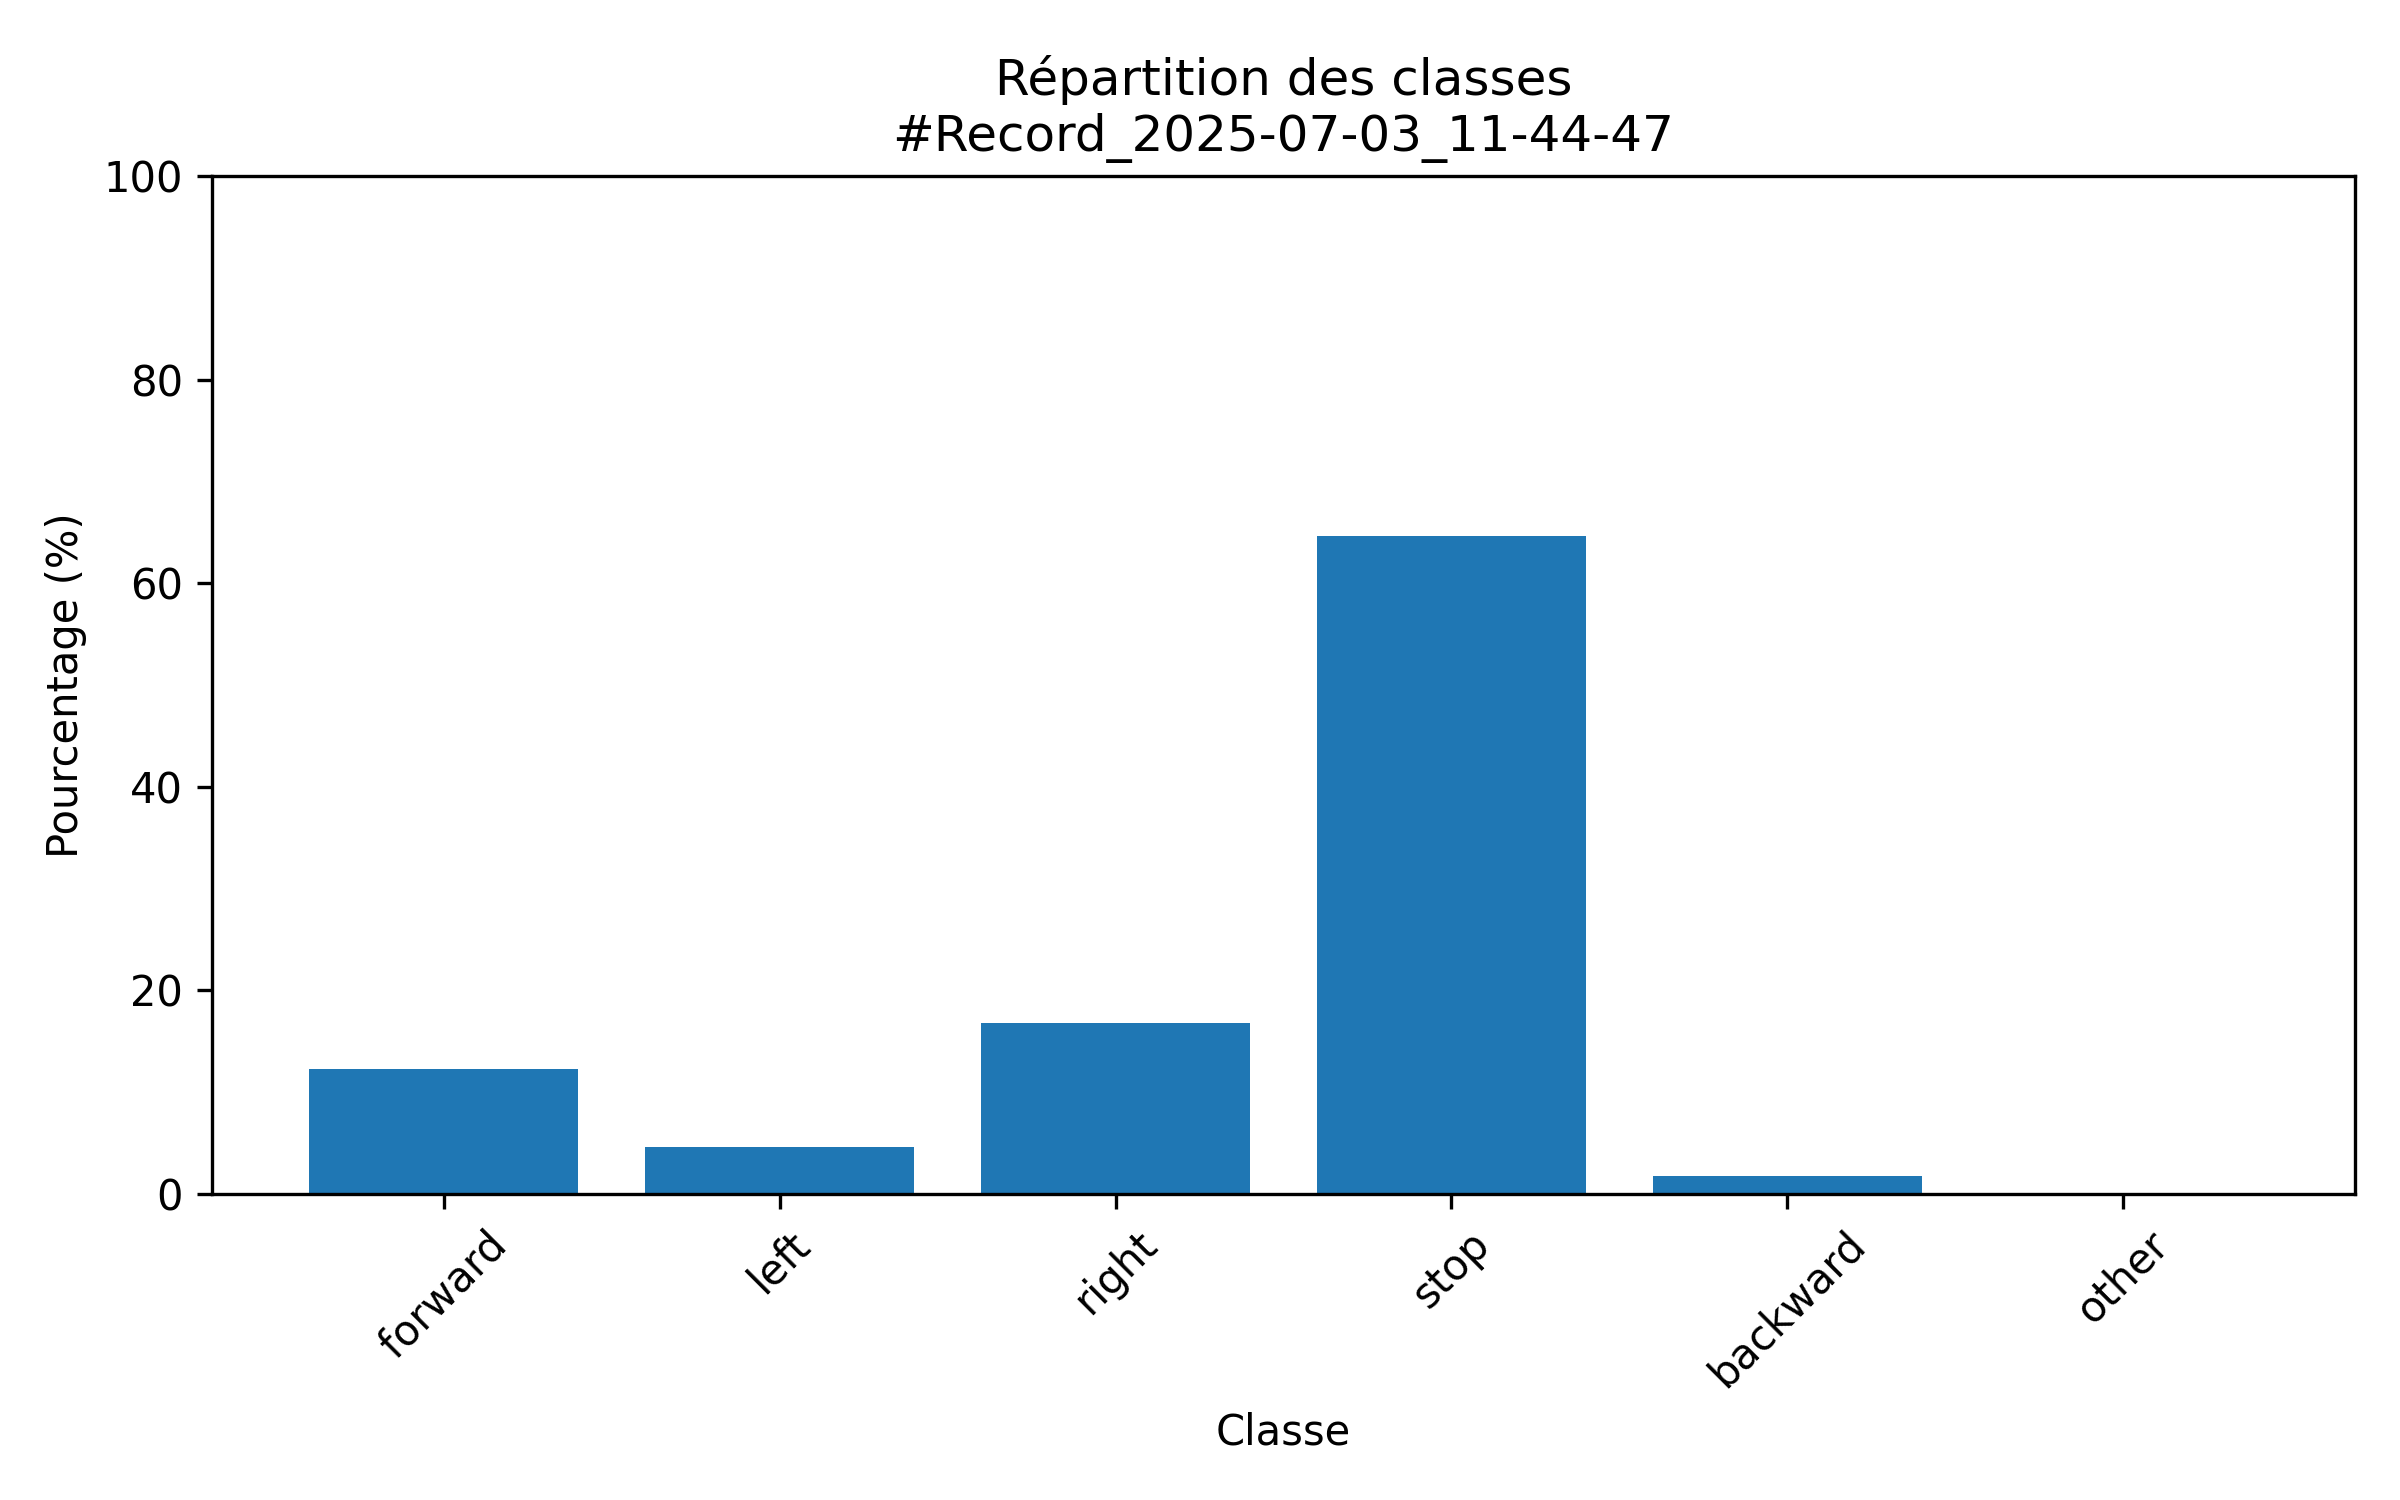

Source data for this figure (header and first rows):
class; count; percent
forward; 97; 12.31
left; 36; 4.57
right; 132; 16.75
stop; 509; 64.59
backward; 14; 1.78
other; 0; 0.0
